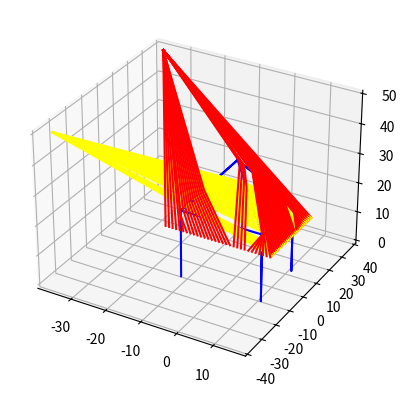

The script that saved this image:
import numpy as np
from matplotlib import pyplot as plt
from mpl_toolkits.mplot3d import Axes3D


def rotate_point(point, Cpoint1, Cpoint2, theta):
    """
    :param point: point to be rotated
    :param Cpoint1: left end of the bar
    :param Cpoint2: right end of the bar
    :param theta: rotation angle around rotation axis
    :return: rotated point
    """
    vector = point - Cpoint1       # vector from one end of the axis to the point
    axis = (Cpoint2 - Cpoint1) / np.linalg.norm(Cpoint2 - Cpoint1)      # unit orientation vector of the axis
    return Cpoint1 + vector * np.cos(theta) + np.cross(axis, vector) * np.sin(theta) + axis * np.dot(axis, vector) * (1 - np.cos(theta))       # rotate the vector


def get_united_normal_vector(*points):
    """
    :param points: 3 points on the plane in counter-clockwise order
    :return: unit normal vector of the plane which points outside the surface
    """
    vector1 = points[1] - points[0]
    vector2 = points[2] - points[1]
    normal_vector = np.cross(vector1, vector2)
    return normal_vector / np.linalg.norm(normal_vector)


def get_intersection(Apoint, Bpoint, Cpoint1, Cpoint2):
    """
    :param Apoint: fixed end of the cable
    :param Bpoint: free end of the cable
    :param Cpoint1: left end of the bar
    :param Cpoint2: right end of the bar
    :return: intersection point if existed, else false

    case:
                        A
                        |
                        |
            C1  ————————|——————————  C2
                        |
                        |
                        B

    """
    vector1 = Cpoint2 - Cpoint1     # orientation vector of the line1 (bar)
    vector2 = Bpoint - Apoint       # orientation vector of the line2 (cable)
    vector3 = Apoint - Cpoint1

    vecS1 = np.cross(vector1, vector2)      # signed area
    vecS2 = np.cross(vector3, vector2)      # signed area

    # check whether two lines are coplanar
    if np.dot(vector3, vecS1) >= 0.0001 or np.dot(vector3, vecS1) <= -0.0001:
        return False

    # distance from one end of the segment to the intersection / length of the segment
    ratio = np.dot(vecS1, vecS2) / np.dot(vecS1, vecS1)

    # check whether the intersection is on the segment
    if ratio > 1 or ratio < 0:
        return False
    else:
        return Cpoint1 + vector1 * ratio        # position of the intersection


def check_collision_infinite(Apoint, Bpoint, Cpoint1, Cpoint2):
    """
    :param Apoint: fixed end of the cable
    :param Bpoint: free end of the cable
    :param Cpoint1: left end of the bar
    :param Cpoint2: right end of the bar
    :return: whether collision occurs on the bar

    case:
                        A
                        |
                        |
            C1  ————————|——————————  C2
                        |
                        |
                        B

    """
    norm_vector1 = get_united_normal_vector(Apoint, Cpoint1, Cpoint2)
    norm_vector2 = get_united_normal_vector(Bpoint, Cpoint2, Cpoint1)
    axis = (Cpoint2 - Cpoint1) / np.linalg.norm(Cpoint2 - Cpoint1)
    # collision occurs when the angle between norm vectors of two planes is bigger than 90°
    if np.dot(np.cross(norm_vector1, norm_vector2), axis) > 0:
        return True
    else:
        return False


def calculate_separation_1(Apoint, Bpoint, Cpoint1, Cpoint2, print_flag=False):
    """
    :param Apoint: fixed end of the cable
    :param Bpoint: free end of the cable
    :param Cpoint1: left end of the bar
    :param Cpoint2: right end of the bar
    :return: separation point

    case:
                        A
                        |
                        |
            C1  ————————|——————————  C2
                        |
                        |
                        B

    """
    # definition
    bar_left = Cpoint1
    bar_right = Cpoint2
    collision_flag = False
    if check_collision_infinite(Apoint, Bpoint, bar_left, bar_right):
        if print_flag:
            print("possible collision on the bar")
        v1 = get_united_normal_vector(Apoint, bar_left, bar_right)
        v2 = get_united_normal_vector(Bpoint, bar_right, bar_left)
        theta = np.arccos(np.dot(v1, v2))
        Apoint_r = rotate_point(Apoint, bar_left, bar_right, theta)
        intersection = get_intersection(Apoint_r, Bpoint, bar_left, bar_right)
        if intersection is False:
            if print_flag:
                print("no collision on the bar")
            pass
        else:
            separation = intersection
            collision_flag = True

    if not collision_flag:
        if print_flag:
            print("no collision")
        separation = Apoint

    return separation.reshape(-1, 3), collision_flag


def calculate_separation_2(Apoint, Bpoint, Cpoint1, Cpoint2, Cpoint3, shared, print_flag=False):
    """
    :param Apoint: fixed end of the cable
    :param Bpoint: free end of the cable
    :param Cpoint1: the left end of bar 1
    :param Cpoint2: the second end in counterclockwise order, namely the private end of bar 2
    :param Cpoint3: the third end in counterclockwise order, namely the right end of bar 1
    :param shared: the number of Cpoint shared by bar1 and bar2
    :return separation: the separation points
            collision_flag: the collision condition, False for no collision, 'both' for 2 collisions and '1' and '2' for 1 collision

    case1:                                          case2:
                        A                                        A
             1l                    1r                  1l                   1r
         2l  1  —————————————————  3                   1  ————————————————  3  2r
                |                                                        |
                |                                                        |
         B      |                                                        |      B
                |                                                        |
                |                                                        |
           2r   2                                                        2  2l

    """
    # definition
    bar1_left = Cpoint1
    bar1_right = Cpoint3
    if shared == 1:
        bar2_left = Cpoint1
        bar2_right = Cpoint2
        bar1_private = Cpoint3
    elif shared == 3:
        bar2_left = Cpoint2
        bar2_right = Cpoint3
        bar1_private = Cpoint1
    else:
        print("wrong number")
        return False

    collision_flag = False

    # check if collisions occur on both bars
    if check_collision_infinite(Apoint, Cpoint2, Cpoint1, Cpoint3) and check_collision_infinite(bar1_private, Bpoint, bar2_left, bar2_right):
        if print_flag:  
            print("possible 2 collisions")
        v1 = get_united_normal_vector(Apoint, bar1_left, bar1_right)
        v2 = get_united_normal_vector(Cpoint1, Cpoint2, Cpoint3)
        v3 = get_united_normal_vector(Bpoint, bar2_right, bar2_left)
        theta1 = np.arccos(np.dot(v1, v2))
        theta2 = np.arccos(np.dot(v2, v3))
        Apoint_r = rotate_point(Apoint, bar1_left, bar1_right, theta1)
        Bpoint_r = rotate_point(Bpoint, bar2_right, bar2_left, theta2)
        intersection1 = get_intersection(Apoint_r, Bpoint_r, bar1_left, bar1_right)
        intersection2 = get_intersection(Apoint_r, Bpoint_r, bar2_left, bar2_right)
        if intersection1 is False or intersection2 is False:
            if print_flag:  
                print("not 2 collisions")
        else:
            separation = intersection1, intersection2
            separation = np.array(separation)
            collision_flag = 'both'

    # check if collision only occurs on bar1
    if check_collision_infinite(Apoint, Bpoint, bar1_left, bar1_right):
        if print_flag:
            print("possible collision on bar1")
        intersection, collision = calculate_separation_1(Apoint, Bpoint, bar1_left, bar1_right)
        if collision is False:
            if print_flag:
                print("no collision on bar1")
        else:
            if check_collision_infinite(intersection[-1], Bpoint, bar2_left, bar2_right):
                inter, coll = calculate_separation_1(intersection[-1], Bpoint, bar2_left, bar2_right)
                if coll is False:
                    separation = intersection
                    collision_flag = '1'
                else:
                    if print_flag:
                        print("no collision on bar1")
            else:
                separation = intersection
                collision_flag = '1'

    # check if collision only occurs on bar2
    if check_collision_infinite(Apoint, Bpoint, bar2_left, bar2_right):
        if print_flag:
            print("possible collision on bar2")
        intersection, collision = calculate_separation_1(Apoint, Bpoint, bar2_left, bar2_right)
        if collision is False:
            if print_flag:
                print("no collision on bar2")
        else:
            # check if cable goes into the obstacle, which is impossible
            if check_collision_infinite(Apoint, intersection[0], bar1_left, bar1_right):
                inter, coll = calculate_separation_1(Apoint, intersection[0], bar1_left, bar1_right)
                if coll is False:
                    separation = intersection
                    collision_flag = '2'
                else:
                    if print_flag:
                        print("no collision on bar2")
            else:
                separation = intersection
                collision_flag = '2'

    if not collision_flag:
        if print_flag:
            print("no collisions on both bars")
        separation = Apoint

    if print_flag:
        print(separation)

    return separation.reshape(-1, 3), collision_flag


def calculate_separation_3(Apoint, Bpoint, Cpoint1, Cpoint2, Cpoint3, Cpoint4, shared1, print_flag=False):
    """
    :param Apoint: fixed end of the cable
    :param Bpoint: free end of the cable
    :param Cpoint1: the left end of bar 1
    :param Cpoint2: the second end in counterclockwise order
    :param Cpoint3: the third end in counterclockwise order
    :param Cpoint4: the forth end in counterclockwise order, namely the right end of bar 1
    :param shared1: the number of Cpoint shared by bar1 and bar2
    :return separation: the separation points
            collision_flag: the collision condition, False for no collision, 'all' for 3 collisions, '12' and '23' for 2 collisions and '1', '2' and '3' for 1 collision

    case1:                                          case2:

                                1  1l                 1r  4
                                |                         |
                                |                         |
                                |      A            A     |
                                |                         |
             2l                 |                         |                 2r
         3l  2  —————————————————  4  1r            1l 1  ————————————————  3  3r
                |                  2r                  2l                |
                |                                                        |
         B      |                                                        |      B
                |                                                        |
                |                                                        |
           3r   3                                                        2  3l

    """
    # definition
    bar1_left = Cpoint1
    bar1_right = Cpoint4
    bar3_left = Cpoint2
    bar3_right = Cpoint3
    if shared1 == 4:
        bar2_left = Cpoint2
        bar2_right = Cpoint4
        bar2_private1 = Cpoint2
        bar1_private2 = Cpoint1
        bar3_private2 = Cpoint3
        bar2_private3 = Cpoint4
    elif shared1 == 1:
        bar2_left = Cpoint1
        bar2_right = Cpoint3
        bar2_private1 = Cpoint3
        bar1_private2 = Cpoint4
        bar3_private2 = Cpoint2
        bar2_private3 = Cpoint1
    else:
        print("wrong number")
        return False

    collision_flag = False

    # check if collisions occur on all bars
    if check_collision_infinite(Apoint, bar2_private1, bar1_left, bar1_right) and check_collision_infinite(bar1_private2, bar3_private2, bar2_left, bar2_right) and check_collision_infinite(bar2_private3, Bpoint, bar3_left, bar3_right):
        if print_flag:
            print("possible 3 collisions")
        v1 = get_united_normal_vector(Apoint, bar1_left, bar1_right)
        v2 = get_united_normal_vector(bar1_private2, bar2_left, bar2_right)
        v3 = get_united_normal_vector(bar3_private2, bar2_right, bar2_left)
        v4 = get_united_normal_vector(Bpoint, bar3_right, bar3_left)
        theta1 = np.arccos(np.dot(v1, v2))
        theta2 = np.arccos(np.dot(v2, v3))
        theta3 = np.arccos(np.dot(v3, v4))
        Apoint_r1 = rotate_point(Apoint, bar1_left, bar1_right, theta1)
        Apoint_r12 = rotate_point(Apoint_r1, bar2_left, bar2_right, theta2)
        bar1_left_r2 = rotate_point(bar1_left, bar2_left, bar2_right, theta2)
        bar1_right_r2 = rotate_point(bar1_right, bar2_left, bar2_right, theta2)
        Bpoint_r3 = rotate_point(Bpoint, bar3_right, bar3_left, theta3)
        intersection1_r2 = get_intersection(Apoint_r12, Bpoint_r3, bar1_left_r2, bar1_right_r2)
        intersection2 = get_intersection(Apoint_r12, Bpoint_r3, bar2_left, bar2_right)
        intersection3 = get_intersection(Apoint_r12, Bpoint_r3, bar3_left, bar3_right)
        if intersection1_r2 is False or intersection2 is False or intersection3 is False:
            if print_flag:
                print("not 3 collisions")
        else:
            intersection1 = rotate_point(intersection1_r2, bar2_right, bar2_left, theta2)
            separation = intersection1, intersection2, intersection3
            separation = np.array(separation)
            collision_flag = 'all'

    # check if collision occurs on bar1 or bar2
    if check_collision_infinite(Apoint, Bpoint, bar1_left, bar1_right) or check_collision_infinite(Apoint, Bpoint, bar2_left, bar2_right):
        if print_flag:
            print("possible collision on bar1 or bar2")
        if shared1 == 4:
            intersection, collision = calculate_separation_2(Apoint, Bpoint, bar1_left, bar2_private1, bar1_right, shared=3)
        elif shared1 == 1:
            intersection, collision = calculate_separation_2(Apoint, Bpoint, bar1_left, bar2_private1, bar1_right, shared=1)
        if collision is False:
            if print_flag:
                print("no collision on bar1 and bar2")
        else:
            if check_collision_infinite(intersection[-1], Bpoint, bar3_left, bar3_right):
                inter, coll = calculate_separation_1(intersection[-1], Bpoint, bar3_left, bar3_right)
                if coll is False:
                    separation = intersection
                    collision_flag = '1' if collision == '1' else('2' if collision == '2' else '1&2')
                else:
                    if print_flag:
                        print("no collision on bar1 and bar2")
            else:
                separation = intersection
                collision_flag = '1' if collision == '1' else('2' if collision == '2' else '1&2')

    # check if collision only occurs on bar2
    if check_collision_infinite(Apoint, Bpoint, bar2_left, bar2_right) or check_collision_infinite(Apoint, Bpoint, bar3_left, bar3_right):
        if shared1 == 4:
            intersection, collision = calculate_separation_2(Apoint, Bpoint, bar2_left, bar3_private2, bar2_right, shared=1)
        elif shared1 == 1:
            intersection, collision = calculate_separation_2(Apoint, Bpoint, bar2_left, bar3_private2, bar2_right, shared=3)
        if print_flag:
            print('inter: {}'.format(intersection))
        if collision is False:
            if print_flag:
                print("no collision on bar2 and bar3")
        else:
            # check if cable goes into the obstacle, which is impossible
            if check_collision_infinite(Apoint, intersection[0], bar1_left, bar1_right):
                inter, coll = calculate_separation_1(Apoint, intersection[0], bar1_left, bar1_right)

                if coll is False:
                    separation = intersection
                    collision_flag = '2' if collision == '1' else('3' if collision == '2' else '2&3')
                else:
                    if print_flag:
                        print("no collision on bar2 and bar3")
            else:
                separation = intersection
                collision_flag = '2' if collision == '1' else('3' if collision == '2' else '2&3')

    if not collision_flag:
        if print_flag:
            print("no collisions on all bars")
        separation = Apoint

    if print_flag:
        print(separation, collision_flag)
    return separation.reshape(-1, 3), collision_flag


def calculate_cable_length(Apoint, separations, Bpoint):
    """
    :param Apoint: fixed end of the cable
    :param Bpoint: free end of the cable
    :param separations: collision points
    :return: cable length
    """
    length = 0
    ends = np.vstack((Apoint, separations, Bpoint))

    for i in range(ends.shape[0] - 1):
        length += np.linalg.norm(ends[i+1] - ends[i])

    return length
    


if __name__ == "__main__":
    # A = np.array([-1, 0, 1])
    # B = np.array([1, -1, 0])
    # C = np.array([1, 1, 0])
    # print(rotate_point(A, B, C, np.arctan(2)))
    #
    # print(get_united_normal_vector(A, B, C))
    #
    # A = np.array([-1, 0, 1])
    # B = np.array([1, 0, -1])
    # C1 = np.array([1, -1, 0])
    # C2 = np.array([1, 1, 0])
    # print(check_collision_infinite(A, C1, C1, C2))
    #
    # A = np.array([-1, 0, 0])
    # B = np.array([1, 0, 0])
    # C = np.array([0, -1, 1])
    # D = np.array([0, 1, -1])
    # print(get_intersection(A, B, C, D))

    obs_side = 22.5
    frame_side = 72
    height = 50
    A3 = np.array([-frame_side / 2, -frame_side / 2, height])
    A2 = np.array([-frame_side / 2, frame_side / 2, height])
    Om1 = np.array([obs_side / 2, obs_side / 2, obs_side])
    Om2 = np.array([-obs_side / 2, obs_side / 2, obs_side])
    Om3 = np.array([-obs_side / 2, -obs_side / 2, obs_side])
    Om4 = np.array([obs_side / 2, -obs_side / 2, obs_side])
    Ob1 = np.array([obs_side / 2, obs_side / 2, 0])
    Ob2 = np.array([-obs_side / 2, obs_side / 2, 0])
    Ob3 = np.array([-obs_side / 2, -obs_side / 2, 0])
    Ob4 = np.array([obs_side / 2, -obs_side / 2, 0])
    Ot = np.array([0, 0, obs_side + obs_side / np.sqrt(2)])

    fig = plt.figure()
    ax = plt.axes(projection='3d')

    x = np.array([Om4[0], Om1[0], Ot[0], Om1[0], Ob1[0], Om1[0], Om2[0]])
    y = np.array([Om4[1], Om1[1], Ot[1], Om1[1], Ob1[1], Om1[1], Om2[1]])
    z = np.array([Om4[2], Om1[2], Ot[2], Om1[2], Ob1[2], Om1[2], Om2[2]])
    ax.plot(x, y, z, label='parametric curve', color='blue')
    x = np.array([Ot[0], Om4[0], Ob4[0], Om4[0], Om3[0], Ot[0], Om3[0], Ob3[0]])
    y = np.array([Ot[1], Om4[1], Ob4[1], Om4[1], Om3[1], Ot[1], Om3[1], Ob3[1]])
    z = np.array([Ot[2], Om4[2], Ob4[2], Om4[2], Om3[2], Ot[2], Om3[2], Ob3[2]])
    ax.plot(x, y, z, label='parametric curve', color='blue')
    # ax.legend()

    for i in range(30):
        print('------------------------------------')
        print(i)
        y = 15 - 1 * i
        B = np.array([15, y, 18])
        separation2, collision2 = calculate_separation_1(A2, B, Om1, Ob1)
        separation3, collision3 = calculate_separation_2(A3, B, Om4, Om1, Ot, shared=1)
        if separation2[0, 2] > Om1[2]:
            separation2, collision2 = calculate_separation_2(A2, B, Ot, Om4, Om1, shared=3)
        if collision3 == 0:
            separation3, collision3 = calculate_separation_1(A3, B, Ob4, Om4)

        print(B)
        if collision2 == 'both':
            x = np.array([A2[0], separation2[0, 0], separation2[1, 0], B[0]])
            y = np.array([A2[1], separation2[0, 1], separation2[1, 1], B[1]])
            z = np.array([A2[2], separation2[0, 2], separation2[1, 2], B[2]])
            ax.plot(x, y, z, label='parametric curve', color='red')
        else:
            x = np.array([A2[0], separation2[0, 0], B[0]])
            y = np.array([A2[1], separation2[0, 1], B[1]])
            z = np.array([A2[2], separation2[0, 2], B[2]])
            ax.plot(x, y, z, label='parametric curve', color='red')
        if collision3 == 'both':
            x = np.array([A3[0], separation3[0, 0], separation3[1, 0], B[0]])
            y = np.array([A3[1], separation3[0, 1], separation3[1, 1], B[1]])
            z = np.array([A3[2], separation3[0, 2], separation3[1, 2], B[2]])
            ax.plot(x, y, z, label='parametric curve', color='yellow')
        else:
            x = np.array([A3[0], separation3[0, 0], B[0]])
            y = np.array([A3[1], separation3[0, 1], B[1]])
            z = np.array([A3[2], separation3[0, 2], B[2]])
            ax.plot(x, y, z, label='parametric curve', color='yellow')

    for i in range(30):
        print('------------------------------------')
        print(i)
        x = 15 - 1 * i
        B = np.array([x, -15, 18])
        separation2, collision2 = calculate_separation_3(A2, B, Ot, Om4, Ob4, Om1, shared1=4)
        # separation2, collision2 = calculate_separation_3(A2, B, Ot, Om3, Om4, Om1, shared1=1)
        separation3, collision3 = calculate_separation_1(A3, B, Om4, Om1)
        if not collision2:
            separation2, collision2 = calculate_separation_3(A2, B, Ot, Om3, Om4, Om1, shared1=1)
            # separation2, collision2 = calculate_separation_2(A2, B, Om3, Om4, Ot, shared=1)
            if not (collision2 == '1&2'):
                # separation2, collision2 = calculate_separation_1(A2, B, Ob3, Om3)
                separation2, collision2 = calculate_separation_2(A2, B, Om3, Om4, Ot, shared=1)
                if not collision2:
                    separation2, collision2 = calculate_separation_1(A2, B, Ob3, Om3)

        print(B)
        print(collision2)
        print(calculate_cable_length(A2, B, separation2))
        print(np.linalg.norm(A2 - B))

        if collision2 == 'all':
            x = np.array([A2[0], separation2[0, 0], separation2[1, 0], separation2[2, 0], B[0]])
            y = np.array([A2[1], separation2[0, 1], separation2[1, 1], separation2[2, 1], B[1]])
            z = np.array([A2[2], separation2[0, 2], separation2[1, 2], separation2[2, 2], B[2]])
            ax.plot(x, y, z, label='parametric curve', color='red')
        elif collision2 == '1&2' or collision2 == '2&3' or collision2 == 'both':
            print('sep: {}'.format(separation2))
            x = np.array([A2[0], separation2[0, 0], separation2[1, 0], B[0]])
            y = np.array([A2[1], separation2[0, 1], separation2[1, 1], B[1]])
            z = np.array([A2[2], separation2[0, 2], separation2[1, 2], B[2]])
            ax.plot(x, y, z, label='parametric curve', color='red')
        else:
            x = np.array([A2[0], separation2[0, 0], B[0]])
            y = np.array([A2[1], separation2[0, 1], B[1]])
            z = np.array([A2[2], separation2[0, 2], B[2]])
            ax.plot(x, y, z, label='parametric curve', color='red')

        # x = np.array([A3[0], separation3[0, 0], B[0]])
        # y = np.array([A3[1], separation3[0, 1], B[1]])
        # z = np.array([A3[2], separation3[0, 2], B[2]])
        # ax.plot(x, y, z, label='parametric curve', color='yellow')

    plt.show()






